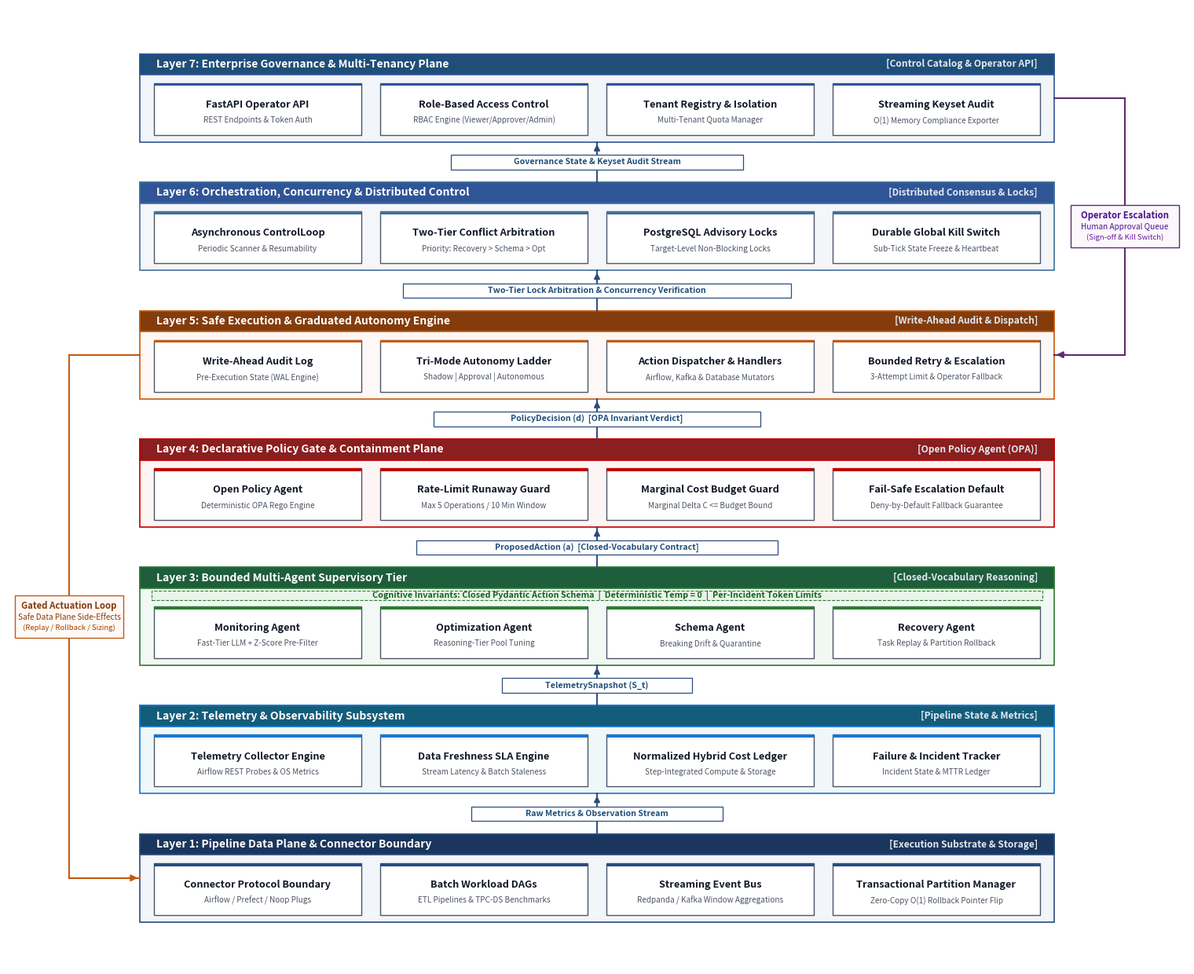

Write the Python code that produced this figure.
#!/usr/bin/env python3
"""
Generate an authentic, realistic Microsoft Visio-style 7-Layer Architecture Diagram
specifically designed for IEEE Transactions / Journal papers.

Design principles (True Visio Engineering Style):
1. NO AI telltales: NO dark web-app banners, NO drop shadows, NO neon rainbow pills.
2. Authentic Visio geometry: Crisp rectangular shapes with standard 1pt technical borders,
   subtle container headers, and clean grid alignment.
3. Authentic Visio connectors: Orthogonal (right-angle) technical connectors with standard
   filled arrowheads and inline horizontal callout text boxes breaking the line.
4. Professional IEEE / Visio corporate palette: Classic Office Steel/Navy themes with restrained,
   high-contrast colors, pure white component boxes, and sharp typography.
5. Content: Strictly component names in bold, legible technical font (no bullet point clutter).
"""

import os
import shutil
import matplotlib
matplotlib.use("Agg")
import matplotlib.pyplot as plt
import matplotlib.patches as patches
from matplotlib.patches import Rectangle, FancyArrowPatch

def draw_visio_7layer_diagram(
    output_png="docs/system_architecture_7layer.png",
    output_pdf="docs/system_architecture_7layer.pdf"
):
    os.makedirs(os.path.dirname(output_png) or ".", exist_ok=True)

    # 15.0 x 12.2 inches at 300 DPI (4500 x 3660 px) - Classic Visio IEEE proportion
    fig = plt.figure(figsize=(15.0, 12.2), dpi=300)
    ax = fig.add_axes([0, 0, 1, 1])
    ax.set_xlim(0, 100)
    ax.set_ylim(0, 100)
    ax.axis("off")

    # Clean white background (standard Visio drawing canvas)
    ax.add_patch(Rectangle((0, 0), 100, 100, facecolor="#FFFFFF", edgecolor="none"))

    # Visio Corporate Engineering Color Themes per Layer
    visio_theme = {
        7: {"header_bg": "#1F4E78", "header_fg": "#FFFFFF", "body_bg": "#F2F5F9", "border": "#2F5597"},
        6: {"header_bg": "#2F5597", "header_fg": "#FFFFFF", "body_bg": "#F4F6F9", "border": "#41719C"},
        5: {"header_bg": "#843C0C", "header_fg": "#FFFFFF", "body_bg": "#FDF8F5", "border": "#C55A11"},
        4: {"header_bg": "#8B1E1E", "header_fg": "#FFFFFF", "body_bg": "#FDF4F4", "border": "#C00000"},
        3: {"header_bg": "#1E5E3A", "header_fg": "#FFFFFF", "body_bg": "#F2F8F4", "border": "#2E7D32"},
        2: {"header_bg": "#135D7A", "header_fg": "#FFFFFF", "body_bg": "#F0F7F9", "border": "#1976D2"},
        1: {"header_bg": "#1A365D", "header_fg": "#FFFFFF", "body_bg": "#F2F5F9", "border": "#2B4C7E"},
    }

    # 7 Architectural Layers definition (strictly component names, no clutter)
    layers_def = [
        {
            "num": 7,
            "title": "Layer 7: Enterprise Governance & Multi-Tenancy Plane",
            "tag": "[Control Catalog & Operator API]",
            "cards": [
                ("FastAPI Operator API", "REST Endpoints & Token Auth"),
                ("Role-Based Access Control", "RBAC Engine (Viewer/Approver/Admin)"),
                ("Tenant Registry & Isolation", "Multi-Tenant Quota Manager"),
                ("Streaming Keyset Audit", "O(1) Memory Compliance Exporter")
            ]
        },
        {
            "num": 6,
            "title": "Layer 6: Orchestration, Concurrency & Distributed Control",
            "tag": "[Distributed Consensus & Locks]",
            "cards": [
                ("Asynchronous ControlLoop", "Periodic Scanner & Resumability"),
                ("Two-Tier Conflict Arbitration", "Priority: Recovery > Schema > Opt"),
                ("PostgreSQL Advisory Locks", "Target-Level Non-Blocking Locks"),
                ("Durable Global Kill Switch", "Sub-Tick State Freeze & Heartbeat")
            ]
        },
        {
            "num": 5,
            "title": "Layer 5: Safe Execution & Graduated Autonomy Engine",
            "tag": "[Write-Ahead Audit & Dispatch]",
            "cards": [
                ("Write-Ahead Audit Log", "Pre-Execution State (WAL Engine)"),
                ("Tri-Mode Autonomy Ladder", "Shadow | Approval | Autonomous"),
                ("Action Dispatcher & Handlers", "Airflow, Kafka & Database Mutators"),
                ("Bounded Retry & Escalation", "3-Attempt Limit & Operator Fallback")
            ]
        },
        {
            "num": 4,
            "title": "Layer 4: Declarative Policy Gate & Containment Plane",
            "tag": "[Open Policy Agent (OPA)]",
            "cards": [
                ("Open Policy Agent", "Deterministic OPA Rego Engine"),
                ("Rate-Limit Runaway Guard", "Max 5 Operations / 10 Min Window"),
                ("Marginal Cost Budget Guard", "Marginal Delta C <= Budget Bound"),
                ("Fail-Safe Escalation Default", "Deny-by-Default Fallback Guarantee")
            ]
        },
        {
            "num": 3,
            "title": "Layer 3: Bounded Multi-Agent Supervisory Tier",
            "tag": "[Closed-Vocabulary Reasoning]",
            "ribbon": "Cognitive Invariants: Closed Pydantic Action Schema  |  Deterministic Temp = 0  |  Per-Incident Token Limits",
            "cards": [
                ("Monitoring Agent", "Fast-Tier LLM + Z-Score Pre-Filter"),
                ("Optimization Agent", "Reasoning-Tier Pool Tuning"),
                ("Schema Agent", "Breaking Drift & Quarantine"),
                ("Recovery Agent", "Task Replay & Partition Rollback")
            ]
        },
        {
            "num": 2,
            "title": "Layer 2: Telemetry & Observability Subsystem",
            "tag": "[Pipeline State & Metrics]",
            "cards": [
                ("Telemetry Collector Engine", "Airflow REST Probes & OS Metrics"),
                ("Data Freshness SLA Engine", "Stream Latency & Batch Staleness"),
                ("Normalized Hybrid Cost Ledger", "Step-Integrated Compute & Storage"),
                ("Failure & Incident Tracker", "Incident State & MTTR Ledger")
            ]
        },
        {
            "num": 1,
            "title": "Layer 1: Pipeline Data Plane & Connector Boundary",
            "tag": "[Execution Substrate & Storage]",
            "cards": [
                ("Connector Protocol Boundary", "Airflow / Prefect / Noop Plugs"),
                ("Batch Workload DAGs", "ETL Pipelines & TPC-DS Benchmarks"),
                ("Streaming Event Bus", "Redpanda / Kafka Window Aggregations"),
                ("Transactional Partition Manager", "Zero-Copy O(1) Rollback Pointer Flip")
            ]
        },
    ]

    # Balanced layout calculations
    container_x = 11.2
    container_w = 77.6
    layer_h = 9.2
    inter_layer_gap = 4.2
    card_w = 17.6
    card_spacing = 1.6
    cards_x_start = container_x + (container_w - (4 * card_w + 3 * card_spacing)) / 2

    # Compute layer positions from bottom up
    layer_positions = {}
    current_y = 4.6
    for ldef in reversed(layers_def):
        lnum = ldef["num"]
        lh = layer_h + 1.0 if "ribbon" in ldef else layer_h
        layer_positions[lnum] = {"y": current_y, "h": lh}
        current_y += lh + inter_layer_gap

    # ---------------- Draw Each Visio Layer Container ----------------
    for ldef in layers_def:
        lnum = ldef["num"]
        ly = layer_positions[lnum]["y"]
        lh = layer_positions[lnum]["h"]
        theme = visio_theme[lnum]

        # 1. Main Visio Container Box (Clean rectangular shape with 1pt technical border)
        container = Rectangle((container_x, ly), container_w, lh,
                              facecolor=theme["body_bg"], edgecolor=theme["border"],
                              linewidth=1.2, zorder=1)
        ax.add_patch(container)

        # 2. Visio Container Header Strip
        header_h = 2.2
        header_box = Rectangle((container_x, ly + lh - header_h), container_w, header_h,
                               facecolor=theme["header_bg"], edgecolor=theme["border"],
                               linewidth=1.2, zorder=2)
        ax.add_patch(header_box)

        # Header Title Text (Left) and Tag (Right)
        ax.text(container_x + 1.4, ly + lh - header_h / 2, ldef["title"],
                ha="left", va="center", color=theme["header_fg"], fontsize=10.0, fontweight="bold",
                fontfamily="sans-serif", zorder=3)
        ax.text(container_x + container_w - 1.4, ly + lh - header_h / 2, ldef["tag"],
                ha="right", va="center", color="#E0E8F0", fontsize=8.6, fontweight="bold",
                fontfamily="sans-serif", zorder=3)

        # 3. Optional Cognitive Ribbon inside Layer 3
        has_ribbon = "ribbon" in ldef
        ribbon_h = 1.0 if has_ribbon else 0
        if has_ribbon:
            ribbon_box = Rectangle((container_x + 1.0, ly + lh - header_h - 1.2), container_w - 2.0, ribbon_h,
                                   facecolor="#E8F5E9", edgecolor="#2E7D32",
                                   linewidth=0.8, linestyle="--", zorder=3)
            ax.add_patch(ribbon_box)
            ax.text(container_x + container_w / 2, ly + lh - header_h - 0.7, ldef["ribbon"],
                    ha="center", va="center", color="#1B5E20", fontsize=7.8, fontweight="bold",
                    fontfamily="sans-serif", zorder=4)

        # 4. Component Cards (Crisp Visio rectangular blocks: white fill, dark border)
        card_h = 5.4
        card_y = ly + 0.75

        for c_idx, (card_title, card_sub) in enumerate(ldef["cards"]):
            cx = cards_x_start + c_idx * (card_w + card_spacing)

            # Visio Shape: Sharp rectangle with clean technical border
            card = Rectangle((cx, card_y), card_w, card_h,
                             facecolor="#FFFFFF", edgecolor="#4A5568",
                             linewidth=1.0, zorder=3)
            ax.add_patch(card)

            # Top accent bar (classic Visio stencil accent)
            accent = Rectangle((cx, card_y + card_h - 0.3), card_w, 0.3,
                               facecolor=theme["border"], edgecolor="none", zorder=4)
            ax.add_patch(accent)

            # Component Name - Bold, Dark
            ax.text(cx + card_w / 2, card_y + card_h * 0.58, card_title,
                    ha="center", va="center", color="#111827", fontsize=9.2, fontweight="bold",
                    fontfamily="sans-serif", zorder=5)

            # Technical Subtitle / Role (clean dark gray, single line)
            ax.text(cx + card_w / 2, card_y + card_h * 0.28, card_sub,
                    ha="center", va="center", color="#4B5563", fontsize=7.2, fontweight="normal",
                    fontfamily="sans-serif", zorder=5)

    # ---------------- Authentic Visio Connectors (Between Layers) ----------------
    flows = [
        (1, 2, "Raw Metrics & Observation Stream"),
        (2, 3, "TelemetrySnapshot (S_t)"),
        (3, 4, "ProposedAction (a)  [Closed-Vocabulary Contract]"),
        (4, 5, "PolicyDecision (d)  [OPA Invariant Verdict]"),
        (5, 6, "Two-Tier Lock Arbitration & Concurrency Verification"),
        (6, 7, "Governance State & Keyset Audit Stream")
    ]

    for bot_num, top_num, flow_label in flows:
        y_bot = layer_positions[bot_num]["y"] + layer_positions[bot_num]["h"]
        y_top = layer_positions[top_num]["y"]
        y_mid = (y_bot + y_top) / 2

        # Visio Connector Line
        ax.plot([50.0, 50.0], [y_bot, y_top], color="#2B4C7E", linewidth=1.4, zorder=6)

        # Standard Visio Arrowhead at target
        ax.add_patch(FancyArrowPatch((50.0, y_top - 1.2), (50.0, y_top),
                                     arrowstyle="-|>", mutation_scale=11,
                                     color="#2B4C7E", linewidth=1.4, zorder=7))

        # Visio Connector Label: Clean white rectangular callout breaking the line
        label_w = len(flow_label) * 0.58 + 2.8
        label_h = 1.5
        label_box = Rectangle((50.0 - label_w / 2, y_mid - label_h / 2), label_w, label_h,
                              facecolor="#FFFFFF", edgecolor="#2B4C7E",
                              linewidth=0.9, zorder=8)
        ax.add_patch(label_box)
        ax.text(50.0, y_mid, flow_label,
                ha="center", va="center", color="#1F4E78", fontsize=7.6, fontweight="bold",
                fontfamily="sans-serif", zorder=9)

    # ---------------- Left Side: Orthogonal Actuation Feedback Connector ----------------
    # True Visio right-angled stepped connector with horizontal callout
    l5_mid_y = layer_positions[5]["y"] + layer_positions[5]["h"] / 2
    l1_mid_y = layer_positions[1]["y"] + layer_positions[1]["h"] / 2
    left_x = 5.2

    # Draw right-angle path: Layer 5 -> left -> down -> Layer 1
    ax.plot([container_x, left_x], [l5_mid_y, l5_mid_y], color="#C55A11", linewidth=1.5, zorder=6)
    ax.plot([left_x, left_x], [l5_mid_y, l1_mid_y], color="#C55A11", linewidth=1.5, zorder=6)
    ax.plot([left_x, container_x], [l1_mid_y, l1_mid_y], color="#C55A11", linewidth=1.5, zorder=6)

    # Visio Arrowhead pointing into Layer 1
    ax.add_patch(FancyArrowPatch((container_x - 1.2, l1_mid_y), (container_x, l1_mid_y),
                                 arrowstyle="-|>", mutation_scale=12,
                                 color="#C55A11", linewidth=1.5, zorder=7))

    # Visio Callout Box on vertical line (Horizontal text, clean white box)
    act_mid_y = (l5_mid_y + l1_mid_y) / 2
    act_box_w = 9.2
    act_box_h = 4.4
    act_box = Rectangle((left_x - act_box_w / 2, act_mid_y - act_box_h / 2), act_box_w, act_box_h,
                        facecolor="#FFF9F5", edgecolor="#C55A11",
                        linewidth=1.0, zorder=8)
    ax.add_patch(act_box)
    ax.text(left_x, act_mid_y + 1.1, "Gated Actuation Loop",
            ha="center", va="center", color="#843C0C", fontsize=8.2, fontweight="bold",
            fontfamily="sans-serif", zorder=9)
    ax.text(left_x, act_mid_y - 0.1, "Safe Data Plane Side-Effects",
            ha="center", va="center", color="#843C0C", fontsize=7.2, fontweight="normal",
            fontfamily="sans-serif", zorder=9)
    ax.text(left_x, act_mid_y - 1.2, "(Replay / Rollback / Sizing)",
            ha="center", va="center", color="#A04000", fontsize=6.8, style="italic",
            fontfamily="sans-serif", zorder=9)

    # ---------------- Right Side: Orthogonal Operator Escalations Connector ----------------
    # True Visio right-angled stepped connector with horizontal callout
    l7_mid_y = layer_positions[7]["y"] + layer_positions[7]["h"] / 2
    right_x = 94.8

    # Draw right-angle path: Layer 7 -> right -> down -> Layer 5
    ax.plot([container_x + container_w, right_x], [l7_mid_y, l7_mid_y], color="#5B2C6F", linewidth=1.5, zorder=6)
    ax.plot([right_x, right_x], [l7_mid_y, l5_mid_y], color="#5B2C6F", linewidth=1.5, zorder=6)
    ax.plot([right_x, container_x + container_w], [l5_mid_y, l5_mid_y], color="#5B2C6F", linewidth=1.5, zorder=6)

    # Visio Arrowhead pointing into Layer 5
    ax.add_patch(FancyArrowPatch((container_x + container_w + 1.2, l5_mid_y), (container_x + container_w, l5_mid_y),
                                 arrowstyle="-|>", mutation_scale=12,
                                 color="#5B2C6F", linewidth=1.5, zorder=7))

    # Visio Callout Box on vertical line (Horizontal text, clean white box)
    esc_mid_y = (l7_mid_y + l5_mid_y) / 2
    esc_box_w = 9.2
    esc_box_h = 4.4
    esc_box = Rectangle((right_x - esc_box_w / 2, esc_mid_y - esc_box_h / 2), esc_box_w, esc_box_h,
                        facecolor="#FBF7FC", edgecolor="#5B2C6F",
                        linewidth=1.0, zorder=8)
    ax.add_patch(esc_box)
    ax.text(right_x, esc_mid_y + 1.1, "Operator Escalation",
            ha="center", va="center", color="#4A148C", fontsize=8.2, fontweight="bold",
            fontfamily="sans-serif", zorder=9)
    ax.text(right_x, esc_mid_y - 0.1, "Human Approval Queue",
            ha="center", va="center", color="#4A148C", fontsize=7.2, fontweight="normal",
            fontfamily="sans-serif", zorder=9)
    ax.text(right_x, esc_mid_y - 1.2, "(Sign-off & Kill Switch)",
            ha="center", va="center", color="#6A1B9A", fontsize=6.8, style="italic",
            fontfamily="sans-serif", zorder=9)

    # Save high-res PNG and vector PDF
    plt.savefig(output_png, dpi=300, facecolor=fig.get_facecolor(), edgecolor="none")
    plt.savefig(output_pdf, facecolor=fig.get_facecolor(), edgecolor="none")
    plt.close()

    # Sync to paper diagram path and artifact directory
    shutil.copyfile(output_png, "docs/system_architecture_paper.png")
    artifact_dir = "/Users/bodapati/.gemini/antigravity/brain/ed669e01-a1e8-45d8-aefb-dde255fc5975"
    if os.path.exists(artifact_dir):
        shutil.copyfile(output_png, os.path.join(artifact_dir, "system_architecture_7layer.png"))
        shutil.copyfile(output_png, os.path.join(artifact_dir, "system_architecture_paper.png"))

    print(f"Successfully generated Visio-style 7-layer architecture diagram: {output_png} and {output_pdf}")

if __name__ == "__main__":
    draw_visio_7layer_diagram()
